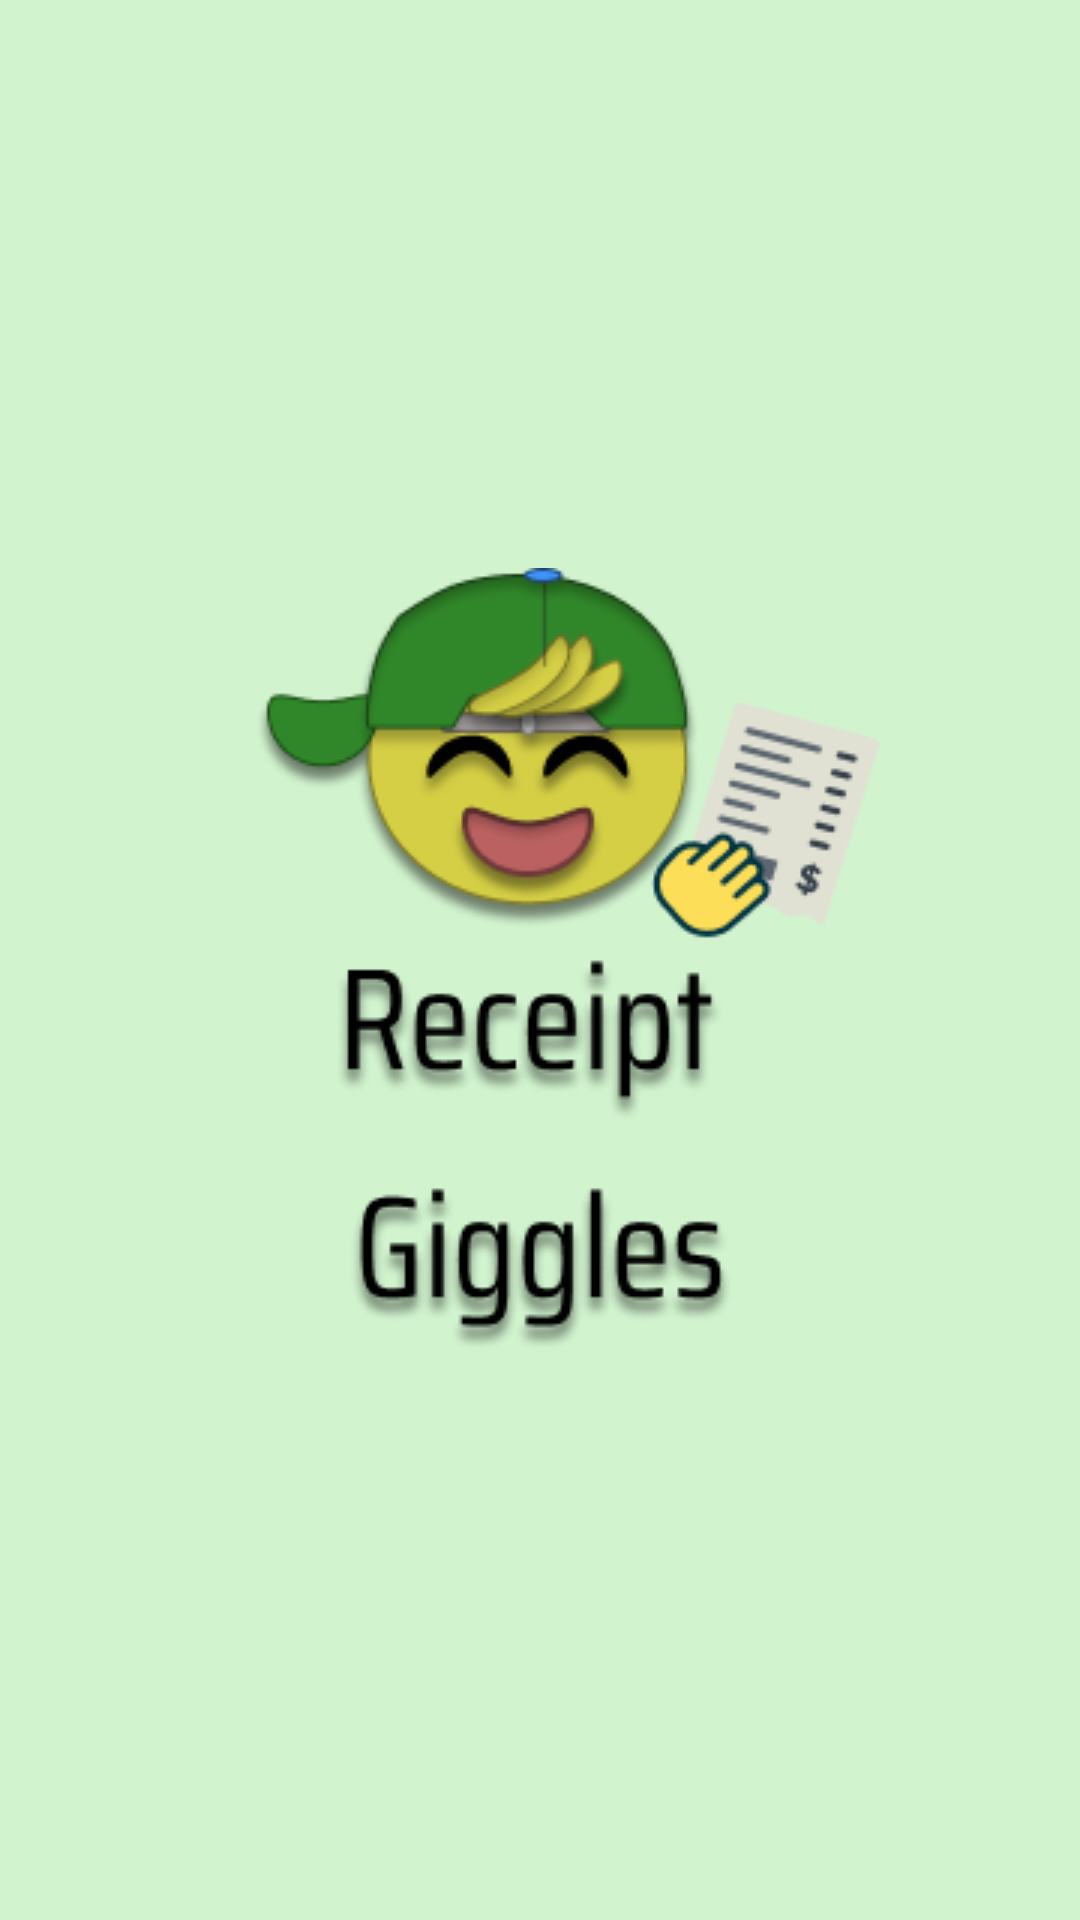

Android layout source for this screen:
<!-- AndroidManifest.xml: application theme AppTheme -->
<!-- res/layout/activity_splash.xml -->
<?xml version="1.0" encoding="utf-8"?>
<RelativeLayout xmlns:android="http://schemas.android.com/apk/res/android"
    android:layout_width="match_parent"
    android:layout_height="match_parent"
    xmlns:tools="http://schemas.android.com/tools"
    android:gravity="center"
    android:background="#D1F3CE"
    tools:context=".SplashActivity">

    <ImageView
        android:layout_width="wrap_content"
        android:layout_height="wrap_content"
        android:src="@drawable/logotipo"
       />

</RelativeLayout>
<!-- resources referenced by this layout -->
<resources>
  <!-- drawable logotipo: png bitmap (drawable, 40955 bytes) -->
  <style name="AppTheme" parent="Theme.AppCompat.Light.DarkActionBar">
          
          <item name="colorPrimary">@color/colorPrimary</item>
          <item name="colorPrimaryDark">@color/colorPrimaryDark</item> 
          <item name="colorAccent">@color/colorAccent</item>
      </style>
  <color name="colorPrimary">#44B346</color>
  <color name="colorPrimaryDark">#7CBF71</color>
  <color name="colorAccent">#81DD59</color>
</resources>
